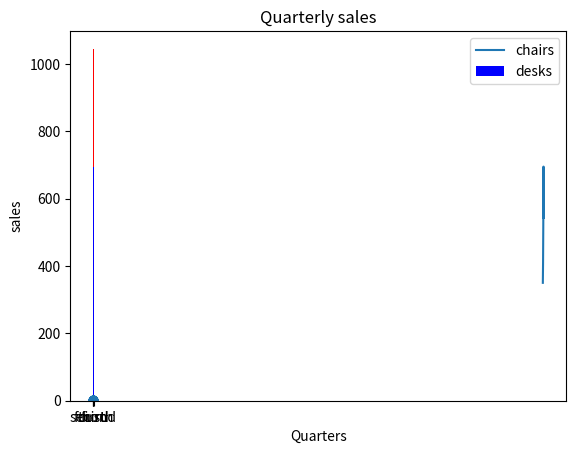

Reproduce this figure in Python.
# - 파이썬에서 데이터를 시각화 해주는 패키지
# - 데이터 분석 결과를 시각화 하여 직관적으로 이해하기 위해서 사용
# - 선(라인) 차트, 바 차트, 파이(원형) 차트, 히스토그램, 산점도 등등 지원하는 라이브러리

# [1] 설치

# [2] 모듈 가져오기
import matplotlib

# [3] 버전 확인
print(matplotlib.__version__)       # 3.9.2

# [4] pyplot 모듈 가져오기
import matplotlib.pyplot as plt

# 1. 차트에 표시할 데이터 샘플 데이터 준비
x = [2016, 2017, 2018, 2019, 2020]
y = [350, 410, 520, 695, 543]
# 2. 라인플롯(선차트)에 x축과 y축 지정하여 라인플롯 생성
plt.plot(x, y)
# 3. 차트 제목 지정   .title()
plt.title('Annual Sales')
# 4. x축 레이블(축제목) 설정
plt.xlabel('years')
# 5. y축 레이블(축제목) 설정
plt.ylabel('sales')
# 6.차트 실행
plt.show()


# [6] 바 플롯 차트
# 1. 데이터 준비
y1 = [350, 410, 520, 695]
y2 = [200, 250, 385, 350]
x = range(len(y1))      # 0부터 y1 리스트의 길이만큼 리스트 생성[0, 1, 2, 3]

# 2. x축과 y축 데이터를 지정하여 바 차트 생성, # .bar() # width : 막대 굵기 # color 막대색상
plt.bar(x, y1, width=0.7, color = 'blue')
plt.bar(x, y2, width=0.7, color = 'red', bottom=y1)

# 3. 차트 제목
plt.title('Quarterly sales')

# 4. x축 레이블
plt.xlabel('Quarters')

# 5. y축 레이블
plt.ylabel('sales')

# 6. 눈금 이름 리스트 생성
xLabel = ['first', 'second', 'third', 'fourth']
plt.xticks(x, xLabel, fontsize = 10)

# 7. 범례(막대구분 이름 표시)
plt.legend(['chairs', 'desks'])

plt.show()


# [7] 산점도 : x축과 y축의 값 관계를 시각화 # 각 데이터 포인트느 두 변수의 값을 x축 y축에 대응시켜 점으로 표현
# 1. 데이터 준비
import random
x = [random.random() for _ in range(50)]        # 50개의 요소를 난수로 생성하여 리스트 생성
print(x)
y = [random.random() for _ in range(50)]
print(y)

# 2. 산점도 차트 생성
plt.scatter(x, y)
plt.show()


